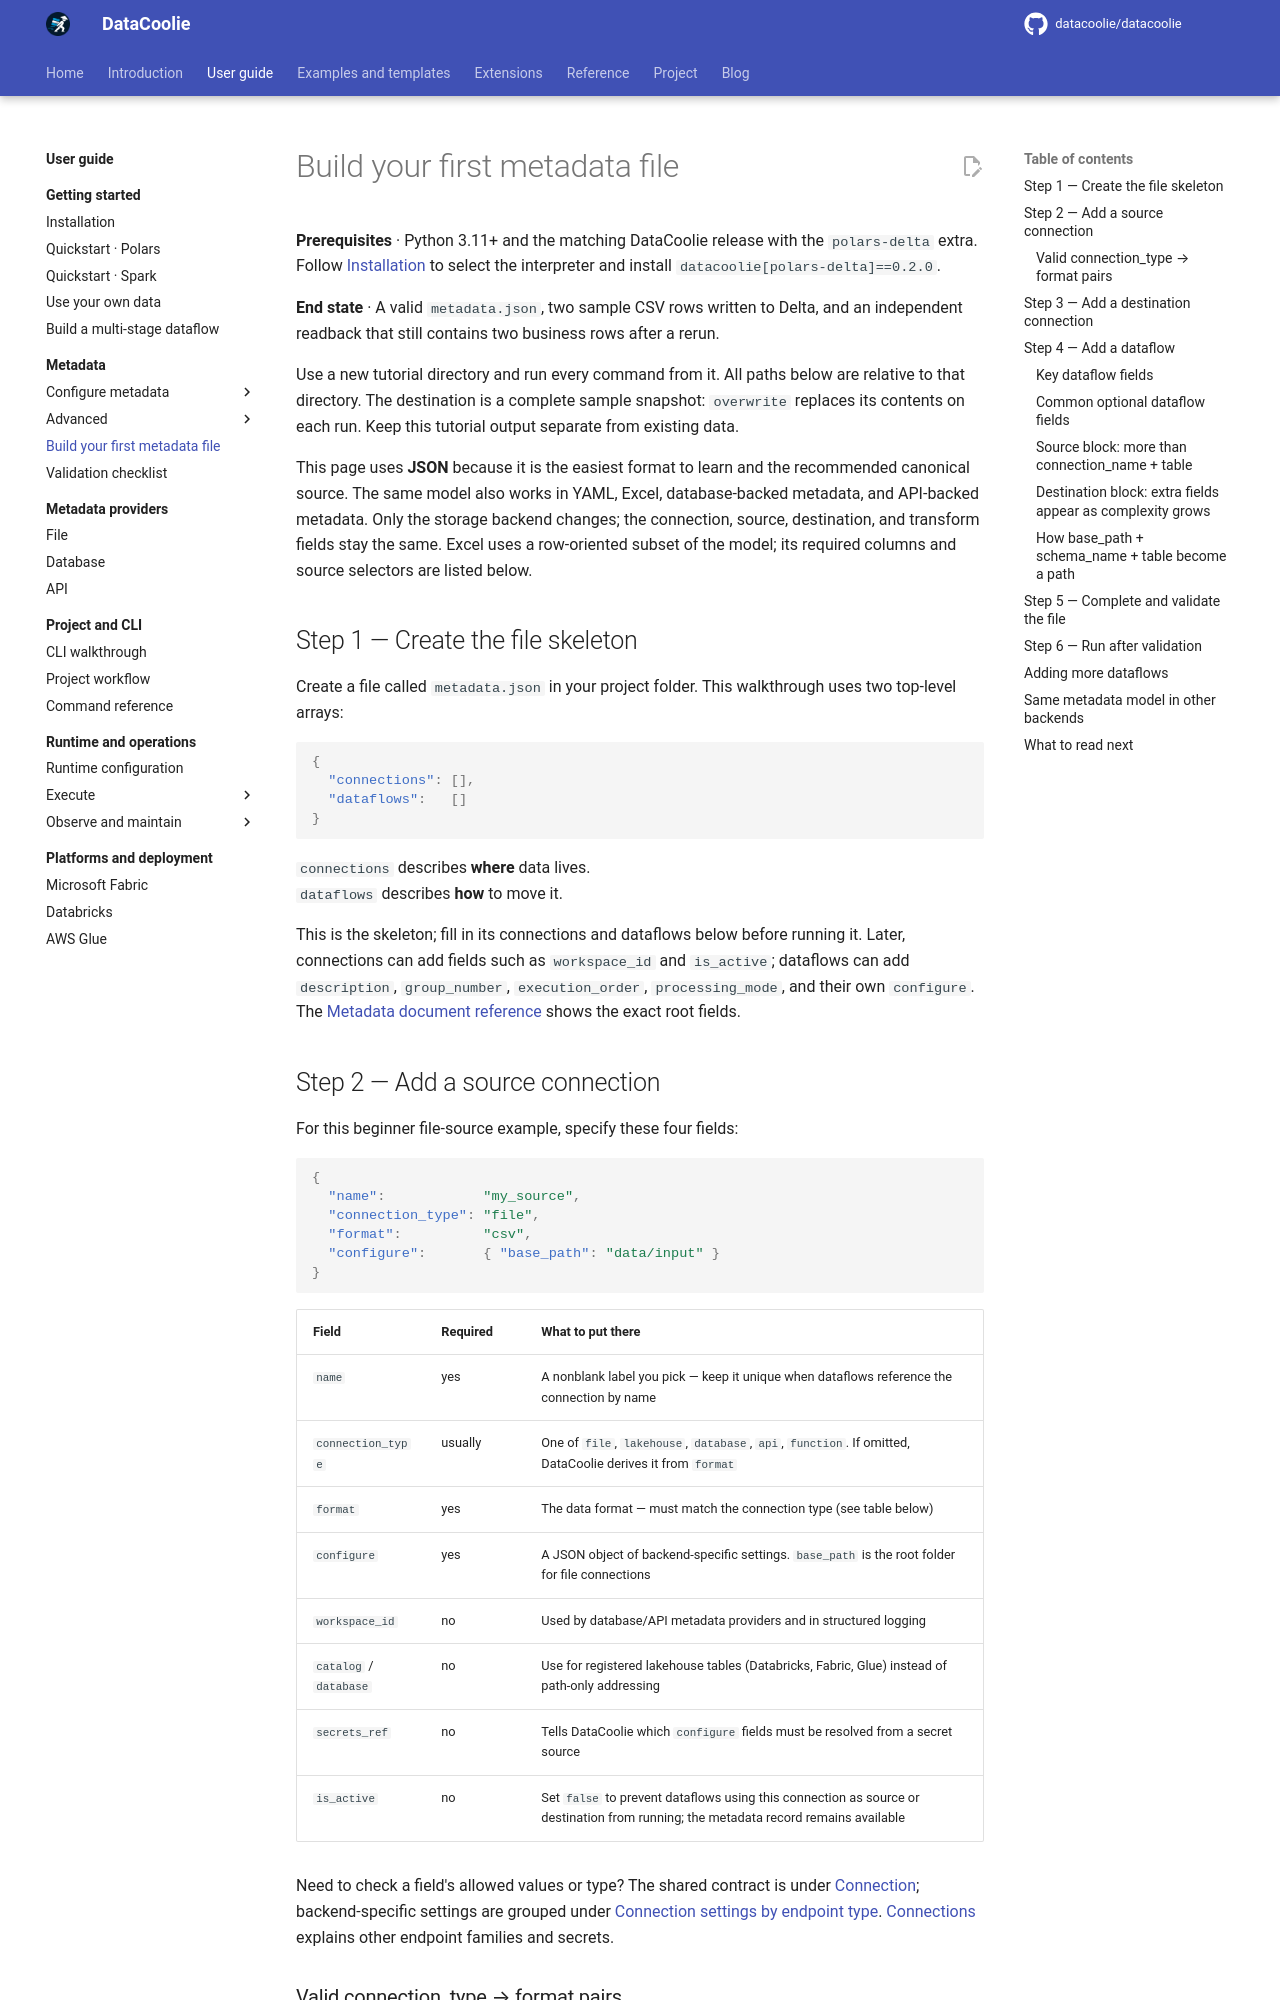

repository: datacoolie/datacoolie · page: guide/metadata/first-metadata-file/index.html · generator: mkdocs

---
title: Build Your First Metadata File — DataCoolie User Guide
description: Build a minimum-valid DataCoolie metadata JSON file from scratch — connections, source, destination, stage, and load type, field by field.
---

# Build your first metadata file

**Prerequisites** · Python 3.11+ and the matching DataCoolie release with
the `polars-delta` extra. Follow [Installation](../getting-started/installation.md)
to select the interpreter and install `datacoolie[polars-delta]==0.2.0`.

**End state** · A valid `metadata.json`, two sample CSV rows written to Delta,
and an independent readback that still contains two business rows after a rerun.

Use a new tutorial directory and run every command from it. All paths below
are relative to that directory. The destination is a complete sample snapshot:
`overwrite` replaces its contents on each run. Keep this tutorial output
separate from existing data.

This page uses **JSON** because it is the easiest format to learn and the
recommended canonical source. The same model also works in YAML, Excel,
database-backed metadata, and API-backed metadata. Only the storage backend
changes; the connection, source, destination, and transform fields stay the
same. Excel uses a row-oriented subset of the model; its required columns and
source selectors are listed below.

## Step 1 — Create the file skeleton

Create a file called `metadata.json` in your project folder. This walkthrough
uses two top-level arrays:

```json
{
  "connections": [],
  "dataflows":   []
}
```

`connections` describes **where** data lives.  
`dataflows` describes **how** to move it.

This is the skeleton; fill in its connections and dataflows below before
running it. Later, connections can add fields such as `workspace_id` and
`is_active`; dataflows can add `description`, `group_number`,
`execution_order`, `processing_mode`, and their own `configure`.
The [Metadata document reference](../../reference/metadata-schema.md#metadata-document)
shows the exact root fields.
